3-way image classification set "dataset_cnn" from GitHub (VyetAnh/DATN_bellpepper); label vocabulary: dry, healthy, wet.

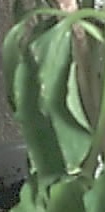
Label: wet

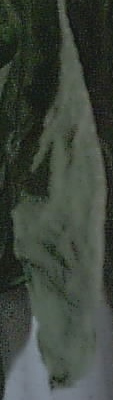
Label: dry

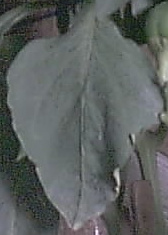
Label: healthy

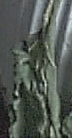
Label: dry

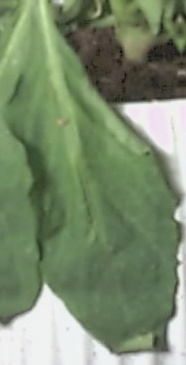
Label: wet

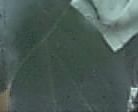
Label: healthy
